Run: headless pygame with SDL's dummy video driver; simulated clock (each Clock.tick advances the game by its frame time, no real sleeping); random seed 0; keys injected as events and as key.get_pressed() state; no mouse input.
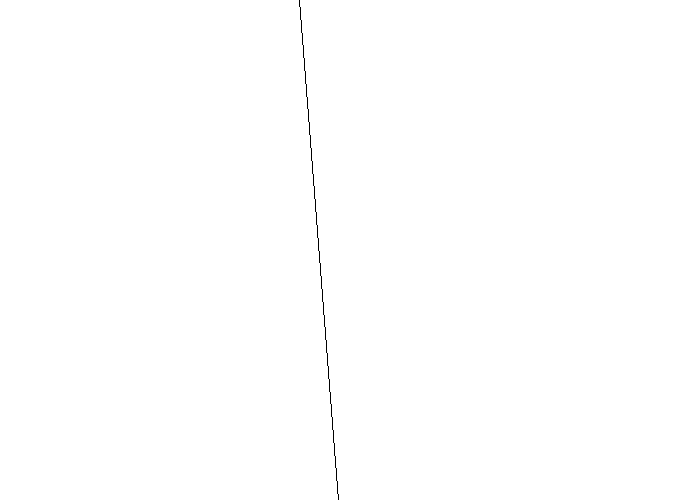
Frame 1 of 4 · flips 1–60 · no input
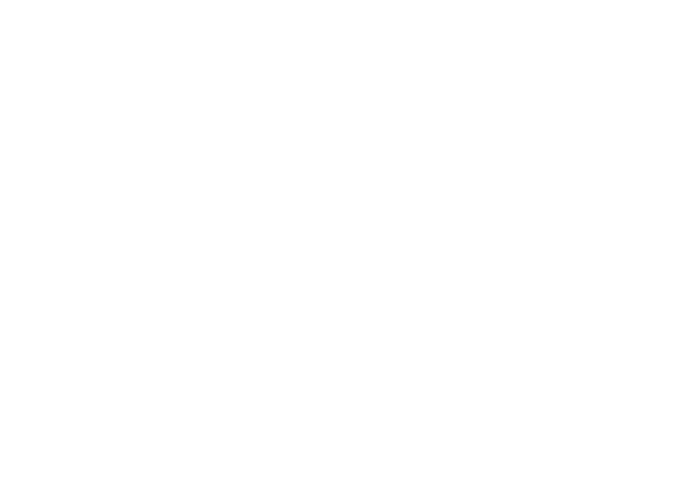
Frame 2 of 4 · flips 61–180 · tapped SPACE, RETURN · held RIGHT (→), D
Frame 3 of 4 · flips 181–300 · held DOWN (↓), S · screen unchanged from frame 2, image omitted
Frame 4 of 4 · flips 301–420 · held LEFT (←), A, UP (↑), W · screen unchanged from frame 3, image omitted

The pygame program that drew these frames:

import pygame

# Initialize pygame
pygame.init()

# Set the window size
size = (700, 500)
screen = pygame.display.set_mode(size)

# Set the title of the window
pygame.display.set_caption("Zigzag Animation")

# Set the initial position of the zigzag
x1, y1 = 0, 250
x2, y2 = 50, 300

# Run the animation loop
done = False
while not done:
    for event in pygame.event.get():
        if event.type == pygame.QUIT:
            done = True

    # Clear the screen
    screen.fill((255, 255, 255))

    # Draw the zigzag
    pygame.draw.line(screen, (0, 0, 0), (x1, y1), (x2, y2))

    # Update the position of the zigzag
    x1 += 5
    y1 -= 5
    x2 += 5
    y2 += 5

    # Update the display
    pygame.display.flip()

    # Wait for a short time
    pygame.time.wait(50)

# Exit pygame
pygame.quit()
